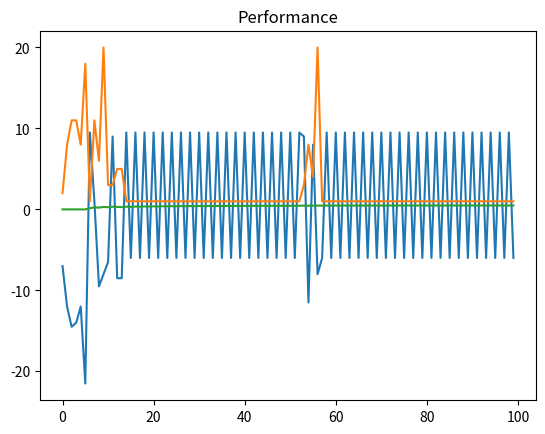

Here is the Python script that generated this plot:
import numpy as np
import matplotlib.pyplot as plt
from collections import defaultdict

import sys
import itertools


# parameter values for the algorithm
alpha = 0.01
discount = 0.95
epsilon = 0.01
decay_rate = 0.25
theta = 0.01


# action dictionary
UP = 0
DOWN = 1
RIGHT = 2
LEFT = 3
UPDATE = 4

# T-maze for the task
#   D - B - C
#       |
#       A
# location states are A, B(choice point), C (right arm), D (left arm)
# the empty memory state is E


# epsilon greedy policy for the actor
def policy(Q, epsilon, state, nA):
    random_prob = np.random.uniform(0,1)
    if(random_prob < epsilon) or (not np.any(Q[state])):
        action = np.random.randint(low=0, high=nA)
    else:
        action = np.argmax(Q[state])
    return action


# the reward alternates between left and right after every trial
def alternate_reward(reward_table):

    if reward_table[5][2] == -6: # reward was at left
        reward_table[5] = (-1,-1,9.5,-6,-0.5)
        reward_table[6] = (-1,-1,9.5,-6,-0.5)
        reward_table[7] = (-1,-1,9.5,-6,-1)
        reward_table[8] = (-1,-1,9.5,-6,-0.5)
        reward_table[9] = (-1,-1,9.5,-6,-0.5)
    elif reward_table[5][2] == 9.5: # reward was at right
        reward_table[5] = (-1,-1,-6,9.5,-0.5)
        reward_table[6] = (-1,-1,-6,9.5,-0.5)
        reward_table[7] = (-1,-1,-6,9.5,-1)
        reward_table[8] = (-1,-1,-6,9.5,-0.5)
        reward_table[9] = (-1,-1,-6,9.5,-0.5)
    return reward_table


def take_action(state, action, reward_table):

    transition_table = [(5,0,0,0,1),
            (6,1,1,1,1),
            (7,2,2,2,1),
            (8,3,3,3,1),
            (9,4,4,4,1),
            (5,5,10,15,7),#5
            (6,6,11,16,7),
            (7,7,12,17,7),
            (8,8,13,18,7),
            (9,9,14,19,7),
            (10,10,10,10,13),#10
            (11,11,11,11,13),
            (12,12,12,12,13),
            (13,13,13,13,13),
            (14,14,14,14,13),
            (15,15,15,15,19),
            (16,16,16,16,19),
            (17,17,17,17,19),
            (18,18,18,18,19),
            (19,19,19,19,19)]
    
    next_state = transition_table[state][action]
    reward = reward_table[state][action]
    return next_state, reward


if __name__ == '__main__':

    n_states = 20
    n_actions = 5
    actions_dict = {UP: 'up', DOWN: 'down', RIGHT: 'right', LEFT: 'left', UPDATE: 'update'}
    states_dict = {0: 'AE', 1: 'AA', 2: 'AB', 3: 'AC', 4: 'AD', 5: 'BE', 6: 'BA', 7: 'BB', 8: 'BC', 9: 'BD', 10: 'CE', 11: 'CA', 12: 'CB', 13: 'CC', 14: 'CD', 15: 'DE', 16: 'DA', 17: 'DB', 18: 'DC', 19: 'DD'}

    reward_table = [(0, -1, -1, -1, -0.5),
            (0, -1, -1, -1, -1),
            (0, -1, -1, -1, -0.5),
            (0, -1, -1, -1, -0.5),
            (0, -1, -1, -1, -0.5),
            (-1, -1, 9.5, 9.5, -0.5),#5
            (-1, -1, 9.5, 9.5, -0.5),
            (-1, -1, 9.5, 9.5, -1),
            (-1, -1, 9.5, 9.5, -0.5),
            (-1, -1, 9.5, 9.5, -0.5),
            (-1, -1, -1, -1, 0),#10
            (-1, -1, -1, -1, 0),
            (-1, -1, -1, -1, 0),
            (-1, -1, -1, -1, -0.5),
            (-1, -1, -1, -1, 0),
            (-1, -1, -1, -1, 0),#15
            (-1, -1, -1, -1, 0),
            (-1, -1, -1, -1, 0),
            (-1, -1, -1, -1, 0),
            (-1, -1, -1, -1, -1)]

    num_episodes = 100
    num_runs = 1
    n_steps = 100

    episode_rewards = np.zeros((num_runs, num_episodes))
    episode_lengths = np.zeros((num_runs, num_episodes))
    correct_responses = np.zeros((num_runs, num_episodes))

    for i_run in range(num_runs):

        ncr = 0
        state_values = np.zeros(n_states)
        action_values = np.zeros((n_states, n_actions))

        #trial run
        state = 0
        for t in range(n_steps):

            #actor, take action with highest probability
            action = policy(action_values, epsilon, state, n_actions)
            if state>=4 and state<=7:
                remember = action
            next_state, reward = take_action(state, action, reward_table)
            print(states_dict[state], actions_dict[action], states_dict[next_state], reward)

            # critic, caluculate td error
            td_error = reward + discount * state_values[next_state] - state_values[state]
            state_values[state] += alpha*td_error
            action_values[state][action] += alpha*td_error

            state = next_state
            if state==13 or state==19: # states CC and DD
                break

        print("action taken", actions_dict[remember], reward)
        # for the sample trial, going right or left obtains a reward
        if remember==2: # right
            reward_table[5] = (-1,-1,9.5,-6,-0.5)
            reward_table[6] = (-1,-1,9.5,-6,-0.5)
            reward_table[7] = (-1,-1,9.5,-6,-1)
            reward_table[8] = (-1,-1,9.5,-6,-0.5)
            reward_table[9] = (-1,-1,9.5,-6,-0.5)
        elif remember==3:
            reward_table[5] = (-1,-1,-6,9.5,-0.5)
            reward_table[6] = (-1,-1,-6,9.5,-0.5)
            reward_table[7] = (-1,-1,-6,9.5,-1)
            reward_table[8] = (-1,-1,-6,9.5,-0.5)
            reward_table[9] = (-1,-1,-6,9.5,-0.5)
        
        for i_episode in range(num_episodes):

            print("\rEpisode {}/{}".format(i_episode, num_episodes))
            reward_table = alternate_reward(reward_table)

            if state==13: # if state was CC, reset to AC
                state = 3
            elif state==19: # if state was DD, reset to AD
                state = 4

            for t in range(n_steps):

                action = policy(action_values, epsilon, state, n_actions)
                next_state, reward = take_action(state, action, reward_table)
                
                print(states_dict[state], actions_dict[action], states_dict[next_state], reward)
                #if state == 8:
                #    print(action_values[8])
                #if state == 9:
                #    print(action_values[9])
                if reward==9.5: # correct response
                    ncr+=1
                correct_responses[i_run][i_episode] = ncr/(i_episode+1)

                episode_rewards[i_run][i_episode] += reward
                episode_lengths[i_run][i_episode] = t

                td_error = reward + discount * state_values[next_state] - state_values[state]
                state_values[state] += alpha*td_error
                action_values[state][action] += alpha*td_error

                state = next_state
                if state == 13 or state == 19:
                    break

    plt.plot(np.average(episode_rewards, axis=0))
    plt.title('Average rewards over 10 runs')
    plt.show()

    plt.plot(np.average(episode_lengths, axis=0))
    plt.title('Number of steps taken over 10 runs')
    plt.show()

    plt.plot(np.average(correct_responses, axis=0))
    plt.title('Performance')
    plt.show()
